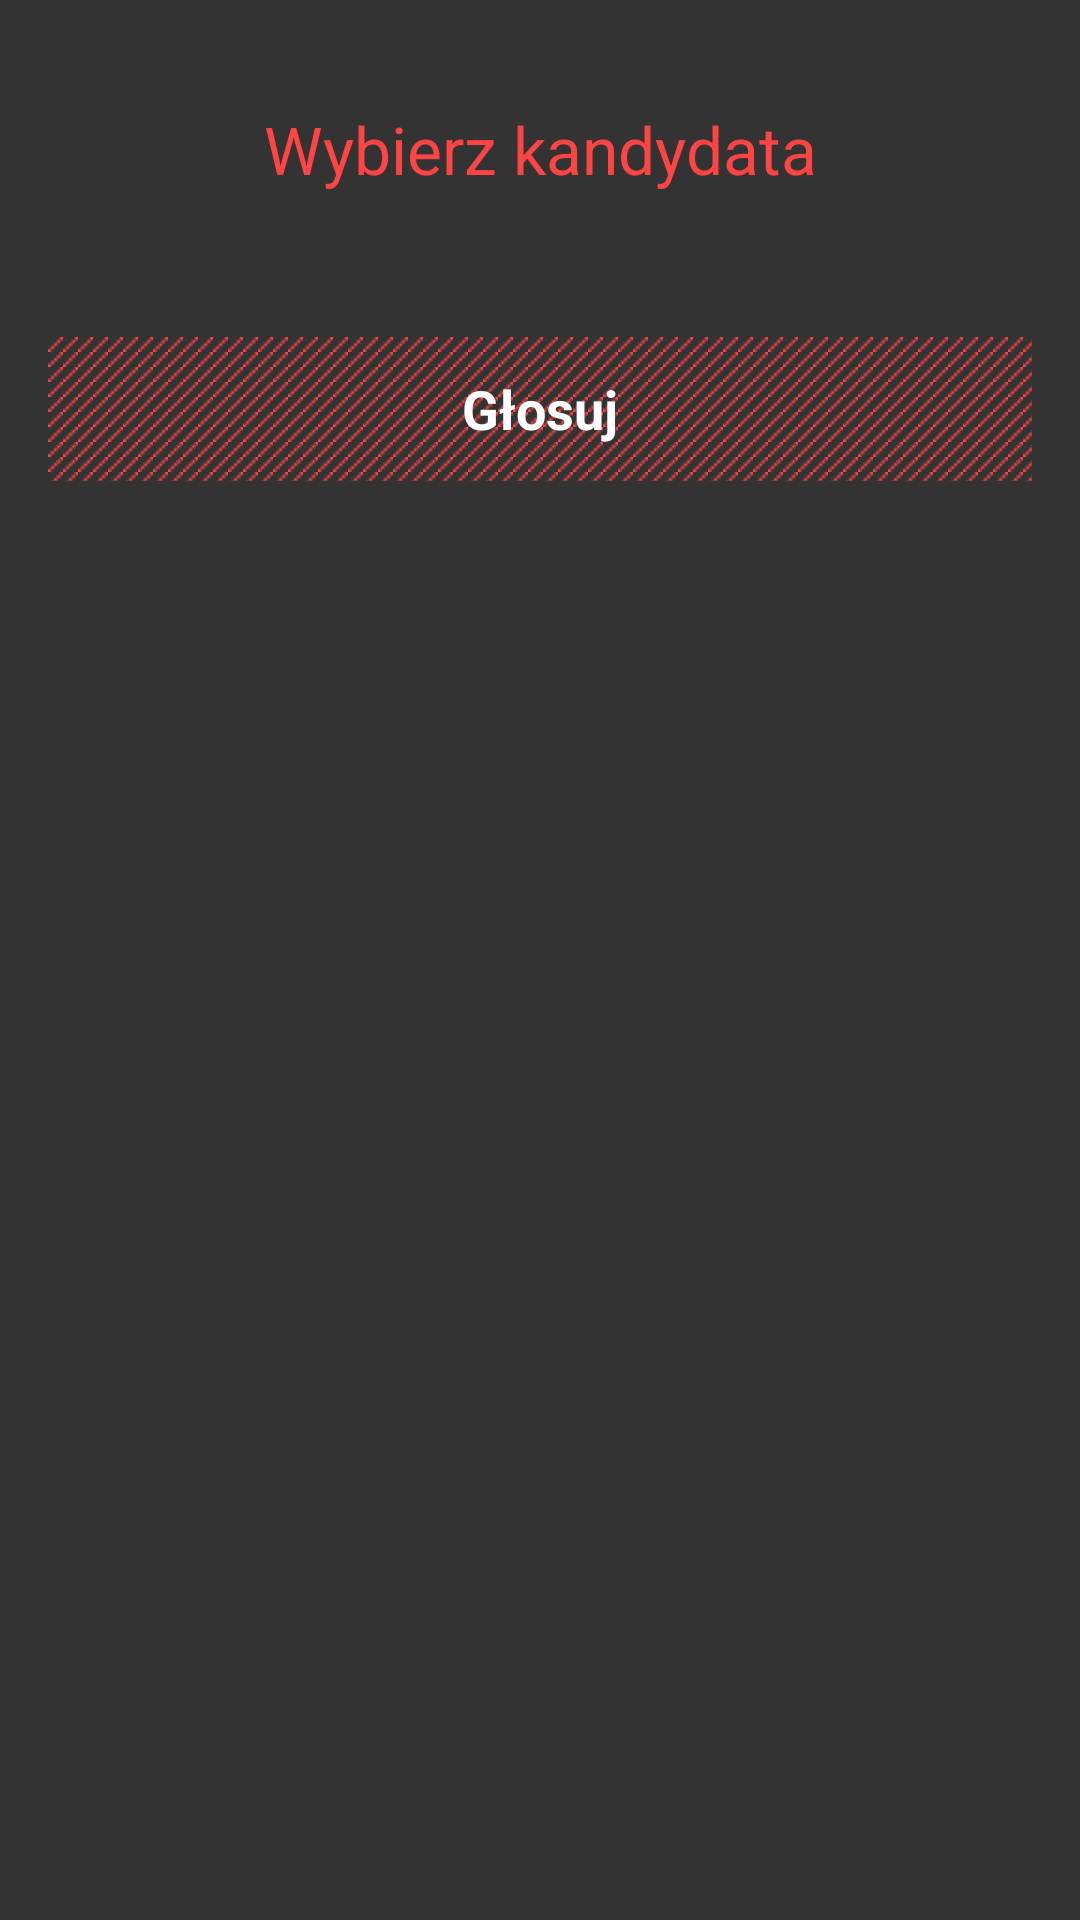

Write the Android layout XML for this screen, with the resource values it uses.
<!-- AndroidManifest.xml: application theme BRSTheme -->
<!-- res/layout/activity_voting.xml -->
<ScrollView xmlns:android="http://schemas.android.com/apk/res/android"
            android:id="@+id/voting_form"
            android:layout_width="match_parent"
            android:layout_height="match_parent">

    <LinearLayout
        android:layout_width="fill_parent"
        android:layout_height="wrap_content"
        android:layout_marginLeft="16dp"
        android:layout_marginRight="16dp"
        android:gravity="center"
        android:orientation="vertical">

        <TextView
            android:id="@+id/titleSmall"
            android:layout_width="fill_parent"
            android:layout_height="wrap_content"
            android:gravity="right"
            android:textAppearance="?android:attr/textAppearanceSmall"/>

        <TextView
            android:id="@+id/votingTitle"
            android:layout_width="fill_parent"
            android:layout_height="wrap_content"
            android:gravity="center"
            android:paddingBottom="16dp"
            android:paddingTop="16dp"
            android:text="@string/voteTitle"
            android:textAppearance="?android:attr/textAppearanceLarge"
            android:textColor="@color/holo_red_light"/>

        <RadioGroup
            android:id="@+id/radioGroup"
            android:layout_width="fill_parent"
            android:layout_height="wrap_content"/>

        <ProgressBar
            android:id="@+id/voting_progress"
            style="?android:attr/progressBarStyleHorizontal"
            android:layout_width="fill_parent"
            android:layout_height="wrap_content"
            android:indeterminateOnly="true"
            android:paddingTop="16dp"
            android:visibility="invisible"/>

        <Button
            android:id="@+id/buttonVoting"
            android:layout_width="fill_parent"
            android:layout_height="wrap_content"
            android:background="@drawable/button_blue"
            android:enabled="false"
            android:text="@string/vote"
            android:textColor="@color/white"/>
    </LinearLayout>

</ScrollView>
<!-- resources referenced by this layout -->
<resources>
  <color name="holo_red_light">#ffff4444</color>
  <color name="white">#ffffff</color>
  <!-- drawable button_blue (drawable) -->
  <?xml version="1.0" encoding="utf-8"?>
  
  <selector xmlns:android="http://schemas.android.com/apk/res/android">
  
      <item android:drawable="@color/holo_blue_dark" android:state_pressed="true"/>
      <item android:drawable="@color/highlighted_text_holo_dark" android:state_focused="true"/>
      <item android:drawable="@drawable/tiled_background_blue" android:state_enabled="true"/>
      <item android:drawable="@drawable/tiled_background_red" android:state_enabled="false"/>
  
  </selector>
  <string name="vote">
          <b>Głosuj</b>
      </string>
  <string name="voteTitle">Wybierz kandydata</string>
  <style name="BRSTheme" parent="android:Theme.Holo.NoActionBar">
          <item name="android:windowBackground">@color/background</item>
      </style>
  <color name="holo_blue_dark">#ff0099cc</color>
  <color name="highlighted_text_holo_dark">#6633b5e5</color>
  <!-- drawable tiled_background_blue (drawable) -->
  <?xml version="1.0" encoding="utf-8"?>
  
  <bitmap xmlns:android="http://schemas.android.com/apk/res/android"
          android:dither="true"
          android:src="@drawable/diagonal_line_blue"
          android:tileMode="repeat">
  
  </bitmap>
  <!-- drawable tiled_background_red (drawable) -->
  <?xml version="1.0" encoding="utf-8"?>
  
  <bitmap xmlns:android="http://schemas.android.com/apk/res/android"
          android:dither="true"
          android:src="@drawable/diagonal_line_red"
          android:tileMode="repeat">
  
  </bitmap>
  <color name="background">#333333</color>
  <!-- drawable diagonal_line_blue: png bitmap (drawable, 2894 bytes) -->
  <!-- drawable diagonal_line_red: png bitmap (drawable, 2894 bytes) -->
</resources>
